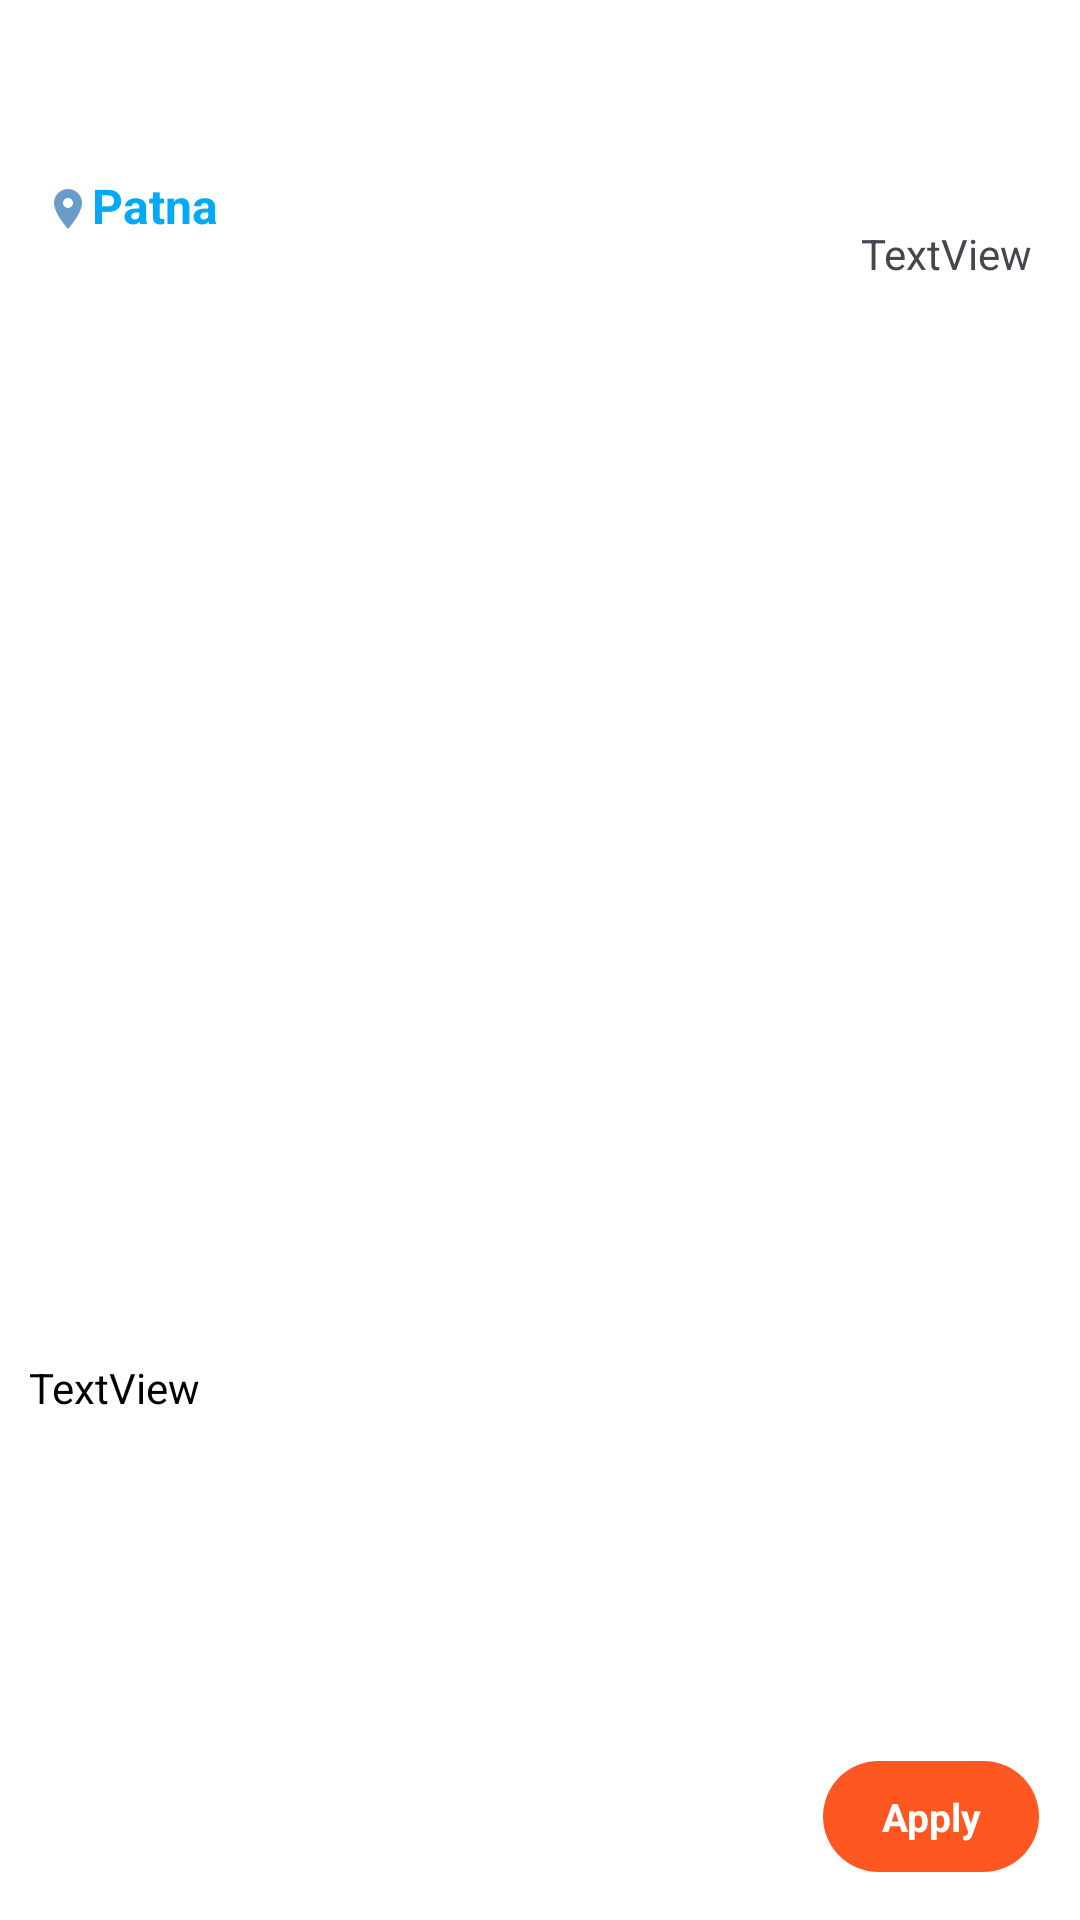

Layout XML and referenced resources for this Android screen:
<!-- AndroidManifest.xml: application theme Theme.KamKendra -->
<!-- res/layout/activity_nearest_work_row.xml -->
<?xml version="1.0" encoding="utf-8"?>
<androidx.cardview.widget.CardView xmlns:android="http://schemas.android.com/apk/res/android"
    xmlns:app="http://schemas.android.com/apk/res-auto"
    xmlns:tools="http://schemas.android.com/tools"
    android:layout_width="match_parent"
    android:layout_margin="1dp"
    android:layout_height="178dp"
    app:cardCornerRadius="0dp">

    <androidx.constraintlayout.widget.ConstraintLayout
        android:layout_width="match_parent"
        android:layout_height="match_parent"
        android:background="#FFFFFF">

        <ImageView
            android:id="@+id/imageView"
            android:layout_width="16dp"
            android:layout_height="22dp"
            app:layout_constraintBottom_toBottomOf="parent"
            app:layout_constraintEnd_toEndOf="parent"
            app:layout_constraintHorizontal_bias="0.043"
            app:layout_constraintStart_toStartOf="parent"
            app:layout_constraintTop_toTopOf="parent"
            app:layout_constraintVertical_bias="0.095"
            app:srcCompat="@drawable/locationicon" />


        <TextView
            android:id="@+id/address"
            android:layout_width="49dp"
            android:layout_height="23dp"
            android:text="Patna"
            android:textColor="#03A9F4"
            android:textSize="16sp"
            android:textStyle="bold"
            app:layout_constraintBottom_toBottomOf="@+id/imageView"
            app:layout_constraintStart_toEndOf="@+id/imageView"
            app:layout_constraintTop_toTopOf="@+id/imageView"
            app:layout_constraintVertical_bias="1.0" />

        <TextView
            android:id="@+id/details"
            android:layout_width="306dp"
            android:layout_height="131dp"
            android:text="TextView"
            android:textColor="@color/black"
            app:layout_constraintBottom_toBottomOf="parent"
            app:layout_constraintEnd_toEndOf="parent"
            app:layout_constraintHorizontal_bias="0.181"
            app:layout_constraintStart_toStartOf="parent"
            app:layout_constraintTop_toTopOf="parent"
            app:layout_constraintVertical_bias="0.89" />

        <TextView
            android:id="@+id/applyButton"
            android:layout_width="72dp"
            android:layout_height="37dp"
            android:layout_marginBottom="16dp"
            android:background="@drawable/button_background_rounded"
            android:gravity="center"
            android:text="Apply"
            android:textColor="@color/white"
            android:textSize="13dp"

            android:textStyle="bold"
            app:layout_constraintBottom_toBottomOf="parent"
            app:layout_constraintEnd_toEndOf="parent"
            app:layout_constraintHorizontal_bias="0.952"
            app:layout_constraintStart_toStartOf="parent" />

        <TextView
            android:id="@+id/textView7"
            android:layout_width="wrap_content"
            android:layout_height="wrap_content"
            android:layout_marginEnd="16dp"
            android:text="TextView"
            app:layout_constraintBottom_toTopOf="@+id/applyButton"
            app:layout_constraintEnd_toEndOf="parent"
            app:layout_constraintTop_toTopOf="parent"
            app:layout_constraintVertical_bias="0.132" />

        <TextView
            android:id="@+id/receive"
            android:layout_width="wrap_content"
            android:layout_height="wrap_content"
            android:text="Receive"
            android:textColor="#00E676"
            android:textStyle="bold"
            android:visibility="gone"
            android:background="@drawable/button_background_rounded"
            app:layout_constraintBottom_toTopOf="@+id/applyButton"
            app:layout_constraintEnd_toEndOf="@+id/applyButton"
            app:layout_constraintHorizontal_bias="0.285"
            app:layout_constraintStart_toStartOf="@+id/applyButton" />
    </androidx.constraintlayout.widget.ConstraintLayout>
</androidx.cardview.widget.CardView>
<!-- resources referenced by this layout -->
<resources>
  <color name="black">#000000</color>
  <color name="white">#FFFFFF</color>
  <!-- drawable button_background_rounded (drawable) -->
  <?xml version="1.0" encoding="utf-8"?>
  <selector xmlns:android="http://schemas.android.com/apk/res/android">
  
      
      <item android:state_pressed="false">
          <shape>
              
              <solid android:color="#FF5722" />
  
              
              <corners android:radius="30dp" />
  
              
              <padding android:left="10dp" android:right="10dp" android:top="8dp" android:bottom="8dp"/>
  
              
  
          </shape>
      </item>
  
      
      <item android:state_pressed="true">
          <shape>
              
  
  
              
              <corners android:radius="16dp" />
  
              
              <padding android:left="10dp" android:right="10dp" android:top="8dp" android:bottom="8dp"/>
  
              
              <stroke android:width="2dp" android:color="#FFFFFF" />
          </shape>
      </item>
  
  </selector>
  <!-- drawable locationicon (drawable) -->
  <vector xmlns:android="http://schemas.android.com/apk/res/android"
      android:autoMirrored="true"
      android:height="24dp"
      android:tint="#699CC8"
      android:viewportHeight="24"
      android:viewportWidth="24"
      android:width="24dp">
  
  <path
  android:fillColor="@color/gray"
      android:pathData="M12,2C8.13,2 5,5.13 5,9c0,5.25 7,13 7,13s7,-7.75 7,-13c0,-3.87 -3.13,-7 -7,-7zM12,11.5c-1.38,0 -2.5,-1.12 -2.5,-2.5s1.12,-2.5 2.5,-2.5 2.5,1.12 2.5,2.5 -1.12,2.5 -2.5,2.5z"/>
      </vector>
  <style name="Theme.KamKendra" parent="Base.Theme.KamKendra" />
  <color name="gray">#808080</color>
  <style name="Base.Theme.KamKendra" parent="Theme.Material3.DayNight.NoActionBar">
          
          
      </style>
</resources>
